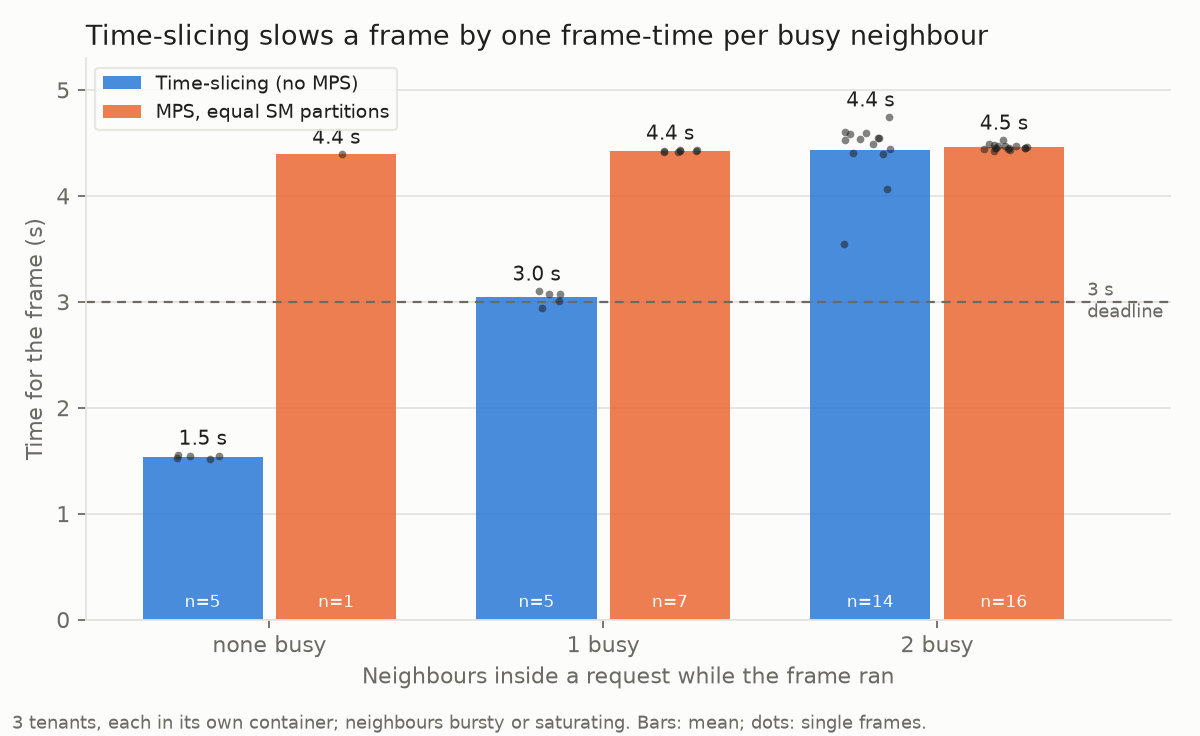

Data behind this chart, as committed beside it:
sharing, busy_neighbours, frames, mean_s
timeslice, 0, 5, 1.537
timeslice, 1, 5, 3.042
timeslice, 2, 14, 4.431
mps-partitioned, 0, 1, 4.393
mps-partitioned, 1, 7, 4.424
mps-partitioned, 2, 16, 4.461
